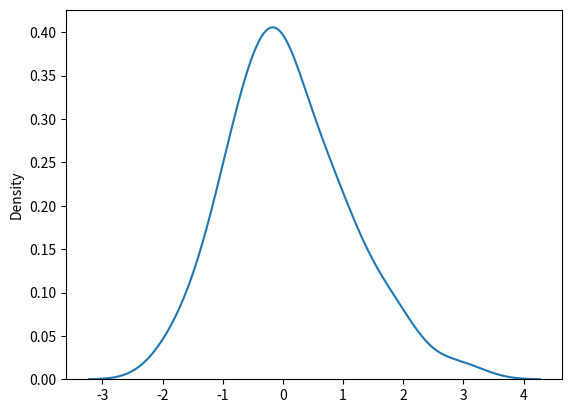

Write Python code to recreate this figure.
from numpy import random
import matplotlib.pyplot as plt
import seaborn as sns
x = random.normal(size = 100)
print(x)
sns.distplot(x, hist=False)
plt.show()